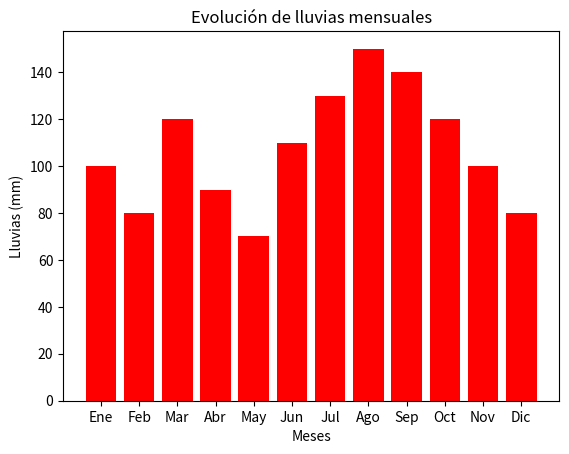

Python code for this plot:
import matplotlib.pyplot as plt
meses = ['Ene', 'Feb', 'Mar', 'Abr', 'May', 'Jun', 'Jul', 'Ago', 'Sep', 'Oct', 'Nov', 'Dic']
lluvias = [100, 80, 120, 90, 70, 110, 130, 150, 140, 120, 100, 80]
plt.bar(meses, lluvias, color='red')
plt.xlabel('Meses')
plt.ylabel('Lluvias (mm)')
plt.title('Evolución de lluvias mensuales')
plt.show()